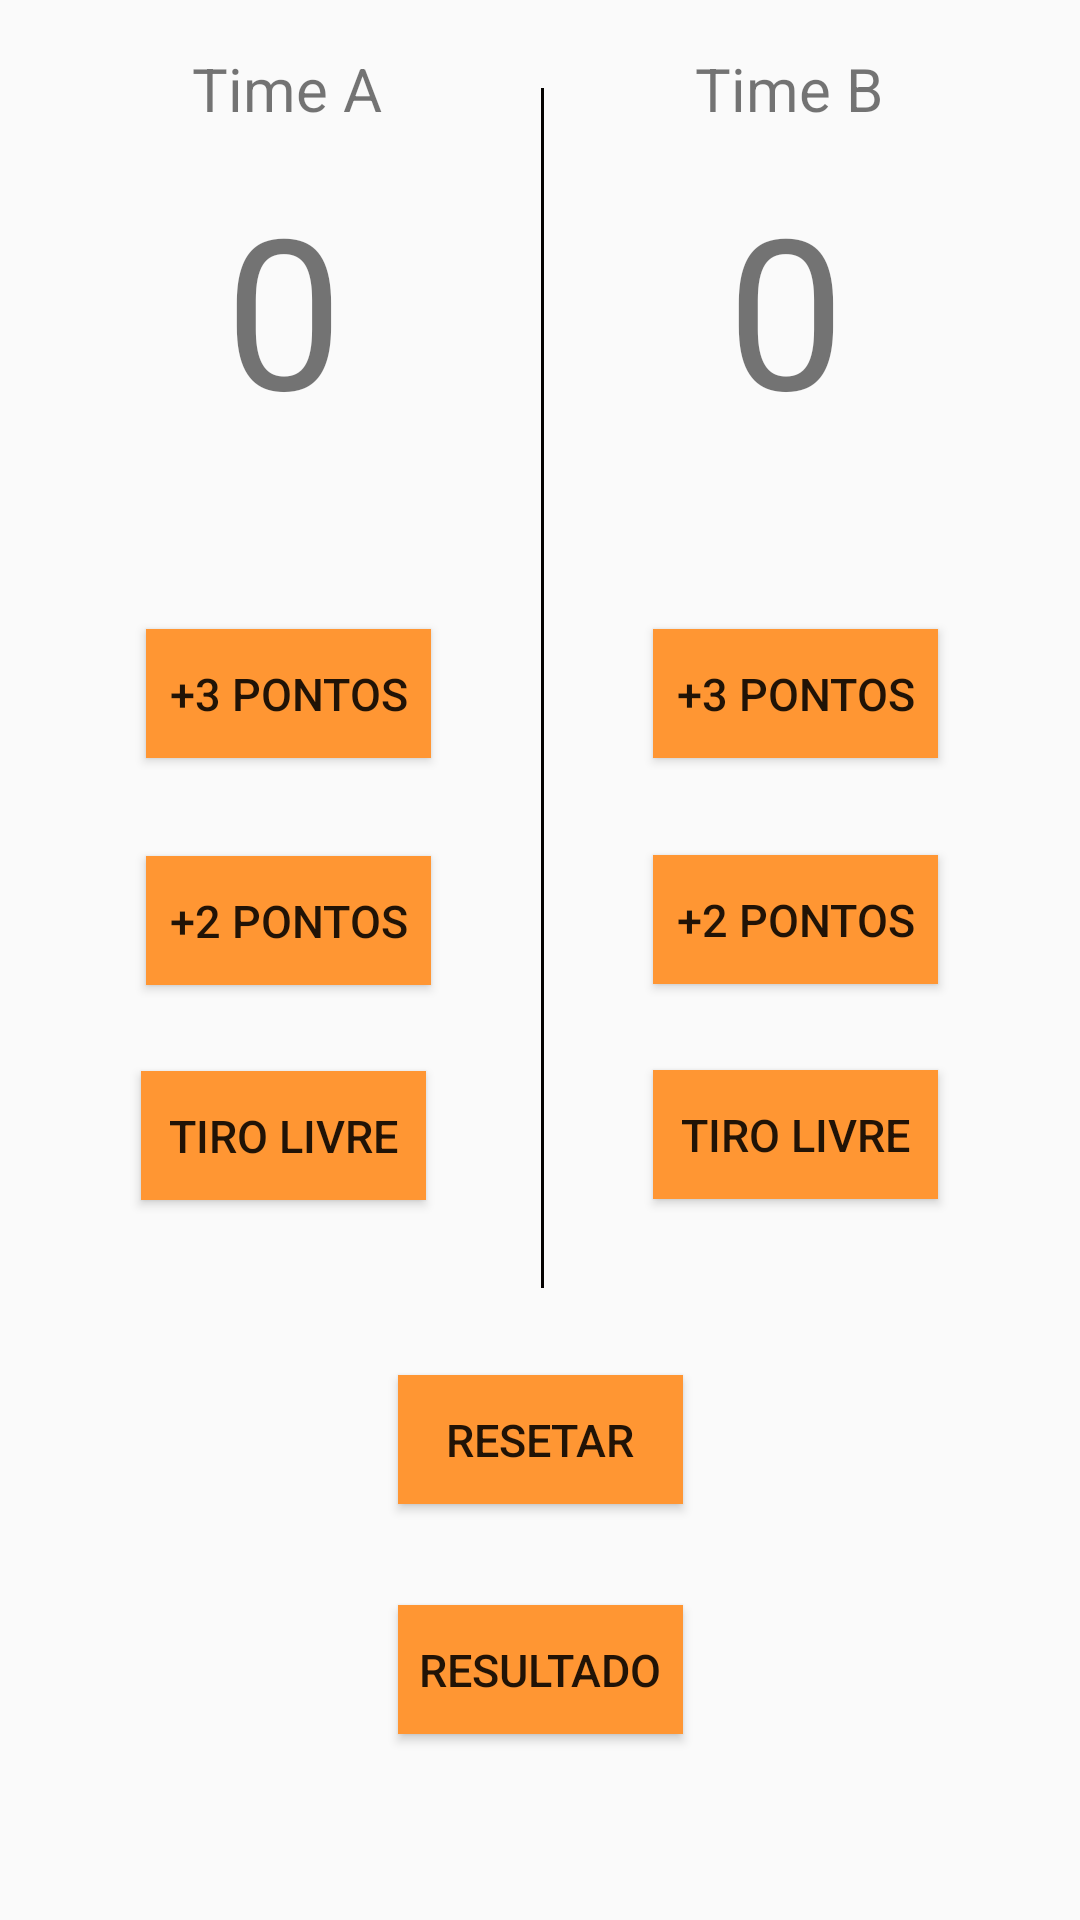

Android layout source for this screen:
<!-- AndroidManifest.xml: application theme AppTheme -->
<!-- res/layout/activity_main.xml -->
<?xml version="1.0" encoding="utf-8"?>
<androidx.constraintlayout.widget.ConstraintLayout xmlns:android="http://schemas.android.com/apk/res/android"
    xmlns:app="http://schemas.android.com/apk/res-auto"
    xmlns:tools="http://schemas.android.com/tools"
    android:layout_width="match_parent"
    android:layout_height="match_parent"
    tools:context=".MainActivity">

    <Button
        android:id="@+id/button_3pontos"
        android:layout_width="95dp"
        android:layout_height="43dp"
        android:background="#FF9633"
        android:text="@string/button3pontos"
        android:textSize="15sp"
        app:layout_constraintBottom_toBottomOf="parent"
        app:layout_constraintEnd_toEndOf="parent"
        app:layout_constraintHorizontal_bias="0.184"
        app:layout_constraintStart_toStartOf="parent"
        app:layout_constraintTop_toBottomOf="@+id/textView4"
        app:layout_constraintVertical_bias="0.301" />

    <Button
        android:id="@+id/button_3pontos3"
        android:layout_width="95dp"
        android:layout_height="43dp"
        android:background="#FF9633"
        android:text="@string/button3pontos"
        android:textSize="15sp"
        app:layout_constraintBottom_toBottomOf="parent"
        app:layout_constraintEnd_toEndOf="parent"
        app:layout_constraintHorizontal_bias="0.822"
        app:layout_constraintStart_toStartOf="parent"
        app:layout_constraintTop_toBottomOf="@+id/textView5"
        app:layout_constraintVertical_bias="0.301" />

    <Button
        android:id="@+id/button_2pontos"
        android:layout_width="95dp"
        android:layout_height="43dp"
        android:background="#FF9633"
        android:text="@string/button2pontos"
        android:textSize="15sp"
        app:layout_constraintBottom_toBottomOf="parent"
        app:layout_constraintEnd_toEndOf="parent"
        app:layout_constraintHorizontal_bias="0.184"
        app:layout_constraintStart_toStartOf="parent"
        app:layout_constraintTop_toBottomOf="@+id/button_3pontos"
        app:layout_constraintVertical_bias="0.095" />

    <Button
        android:id="@+id/button_2pontos2"
        android:layout_width="95dp"
        android:layout_height="43dp"
        android:layout_marginTop="284dp"
        android:background="#FF9633"
        android:text="@string/button2pontos"
        android:textSize="15sp"
        app:layout_constraintBottom_toBottomOf="parent"
        app:layout_constraintEnd_toEndOf="parent"
        app:layout_constraintHorizontal_bias="0.822"
        app:layout_constraintStart_toStartOf="parent"
        app:layout_constraintTop_toTopOf="parent"
        app:layout_constraintVertical_bias="0.003" />

    <Button
        android:id="@+id/button_tirolivre"
        android:layout_width="95dp"
        android:layout_height="43dp"
        android:background="#FF9633"
        android:text="@string/buttontirolivre"
        android:textSize="15sp"
        app:layout_constraintBottom_toBottomOf="parent"
        app:layout_constraintEnd_toEndOf="parent"
        app:layout_constraintHorizontal_bias="0.177"
        app:layout_constraintStart_toStartOf="parent"
        app:layout_constraintTop_toBottomOf="@+id/button_2pontos"
        app:layout_constraintVertical_bias="0.107" />

    <Button
        android:id="@+id/button_tirolivre2"
        android:layout_width="95dp"
        android:layout_height="43dp"
        android:background="#FF9633"
        android:text="@string/buttontirolivre"
        android:textSize="15sp"
        app:layout_constraintBottom_toBottomOf="parent"
        app:layout_constraintEnd_toEndOf="parent"
        app:layout_constraintHorizontal_bias="0.822"
        app:layout_constraintStart_toStartOf="parent"
        app:layout_constraintTop_toBottomOf="@+id/button_2pontos2"
        app:layout_constraintVertical_bias="0.107" />

    <Button
        android:id="@+id/button_resultado"
        android:layout_width="95dp"
        android:layout_height="43dp"
        android:background="#FF9633"
        android:text="@string/resultado"
        android:textSize="15sp"
        app:layout_constraintBottom_toBottomOf="parent"
        app:layout_constraintEnd_toEndOf="parent"
        app:layout_constraintHorizontal_bias="0.501"
        app:layout_constraintStart_toStartOf="parent"
        app:layout_constraintTop_toBottomOf="@+id/reset"
        app:layout_constraintVertical_bias="0.352" />

    <TextView
        android:id="@+id/numa0"
        android:layout_width="100dp"
        android:layout_height="80dp"
        android:text="@string/numa"
        android:textSize="70sp"
        app:layout_constraintBottom_toBottomOf="parent"
        app:layout_constraintEnd_toEndOf="parent"
        app:layout_constraintHorizontal_bias="0.288"
        app:layout_constraintStart_toStartOf="parent"
        app:layout_constraintTop_toTopOf="parent"
        app:layout_constraintVertical_bias="0.1" />

    <TextView
        android:id="@+id/numb0"
        android:layout_width="100dp"
        android:layout_height="80dp"
        android:text="@string/numb"
        android:textSize="70sp"
        app:layout_constraintBottom_toBottomOf="parent"
        app:layout_constraintEnd_toEndOf="parent"
        app:layout_constraintHorizontal_bias="0.793"
        app:layout_constraintStart_toEndOf="@+id/numa0"
        app:layout_constraintTop_toTopOf="parent"
        app:layout_constraintVertical_bias="0.1" />

    <TextView
        android:id="@+id/textView4"
        android:layout_width="69dp"
        android:layout_height="27dp"
        android:text="@string/time1"
        android:textSize="20sp"
        app:layout_constraintBottom_toBottomOf="parent"
        app:layout_constraintEnd_toEndOf="parent"
        app:layout_constraintHorizontal_bias="0.220"
        app:layout_constraintStart_toStartOf="parent"
        app:layout_constraintTop_toTopOf="parent"
        app:layout_constraintVertical_bias="0.026" />

    <TextView
        android:id="@+id/textView5"
        android:layout_width="wrap_content"
        android:layout_height="wrap_content"
        android:text="@string/time2"
        android:textSize="20sp"
        app:layout_constraintBottom_toBottomOf="parent"
        app:layout_constraintEnd_toEndOf="parent"
        app:layout_constraintHorizontal_bias="0.6"
        app:layout_constraintStart_toEndOf="@+id/textView4"
        app:layout_constraintTop_toTopOf="parent"
        app:layout_constraintVertical_bias="0.026" />

    <Button
        android:id="@+id/reset"
        android:layout_width="95dp"
        android:layout_height="43dp"
        android:background="#FF9633"
        android:text="Resetar"
        android:textSize="15sp"
        app:layout_constraintBottom_toBottomOf="parent"
        app:layout_constraintEnd_toEndOf="parent"
        app:layout_constraintHorizontal_bias="0.501"
        app:layout_constraintStart_toStartOf="parent"
        app:layout_constraintTop_toTopOf="parent"
        app:layout_constraintVertical_bias="0.768" />

    <View
        android:id="@+id/divider"
        android:layout_width="1dp"
        android:layout_height="400sp"
        android:background="#040200"
        app:layout_constraintBottom_toTopOf="@+id/reset"
        app:layout_constraintEnd_toStartOf="@+id/button_3pontos3"
        app:layout_constraintStart_toEndOf="@+id/button_3pontos"
        app:layout_constraintTop_toTopOf="parent" />


</androidx.constraintlayout.widget.ConstraintLayout>
<!-- resources referenced by this layout -->
<resources>
  <string name="button2pontos">+2 pontos</string>
  <string name="button3pontos">+3 pontos</string>
  <string name="buttontirolivre">Tiro Livre</string>
  <string name="numa">0</string>
  <string name="numb">0</string>
  <string name="resultado">Resultado</string>
  <string name="time1">Time A</string>
  <string name="time2">Time B</string>
  <style name="AppTheme" parent="Theme.AppCompat.Light.DarkActionBar">
          
          <item name="colorPrimary">@color/colorPrimary</item>
          <item name="colorPrimaryDark">@color/colorPrimaryDark</item>
          <item name="colorAccent">@color/colorAccent</item>
          <item name="android:actionBarStyle">@style/MyActionBar</item>
          <item name="actionBarStyle">@style/MyActionBar</item>
      </style>
  <color name="colorPrimary">#FF9633</color>
  <color name="colorPrimaryDark">#040200</color>
  <color name="colorAccent">#040200</color>
  <style name="MyActionBar" parent="@style/Widget.AppCompat.ActionBar">
          <item name="android:titleTextStyle">@style/MyActionBarTitleText</item>
          <item name="titleTextStyle">@style/MyActionBarTitleText</item>
          <item name="background">@color/colorPrimary</item>
      </style>
  <style name="MyActionBarTitleText" parent="@style/TextAppearance.AppCompat.Widget.ActionBar.Title">
          <item name="android:textColor">#040200</item>
      </style>
</resources>
